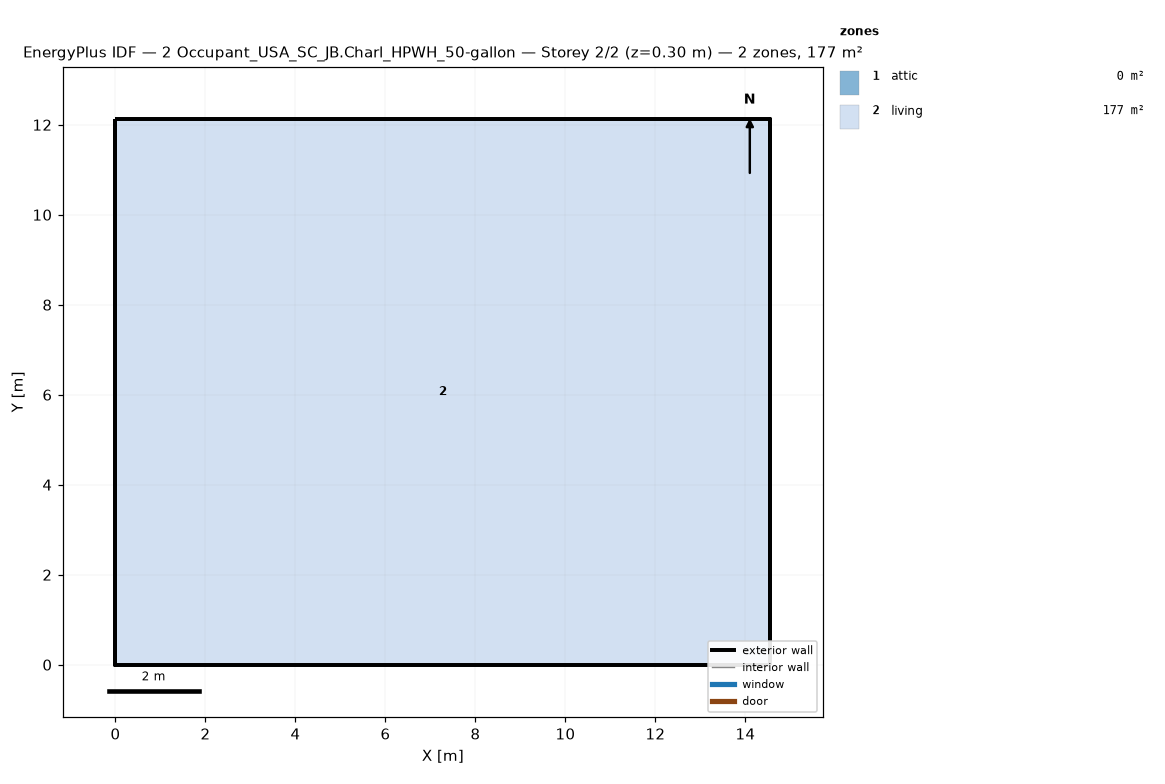
=== STOREY PLAN SPEC (per zone: floor XY polygon, exterior-wall plan segments, windows/doors) ===
zone 1: attic  (0.0 m²)
  exterior wall: (14.55, 0.00) – (14.55, 12.13) – (14.55, 6.06)  [18.2 m]
  exterior wall: (0.00, 12.13) – (0.00, 0.00) – (0.00, 6.06)  [18.2 m]
zone 2: living  (176.5 m²)
  floor: (0.00, 0.00) (0.00, 12.13) (14.55, 12.13) (14.55, 0.00)
  exterior wall: (0.00, 0.00) – (14.55, 0.00)  [14.6 m]
  exterior wall: (14.55, 0.00) – (14.55, 12.13)  [12.1 m]
  exterior wall: (14.55, 12.13) – (0.00, 12.13)  [14.6 m]
  exterior wall: (0.00, 12.13) – (0.00, 0.00)  [12.1 m]

=== DERIVED (storey summary) ===
Building: 2 Occupant_USA_SC_JB.Charl_HPWH_50-gallon
Storey: 2 of 2  (floor level z = 0.30 m)
Storey gross floor area: 176.5 m²
Zones on this storey: 2
  - attic: floor 0.0 m²; exterior wall 36.4 m (24.5 m²); WWR 0.0%
  - living: floor 176.5 m²; exterior wall 53.4 m (146.4 m²); WWR 0.0%
Zone adjacency: (none detected)